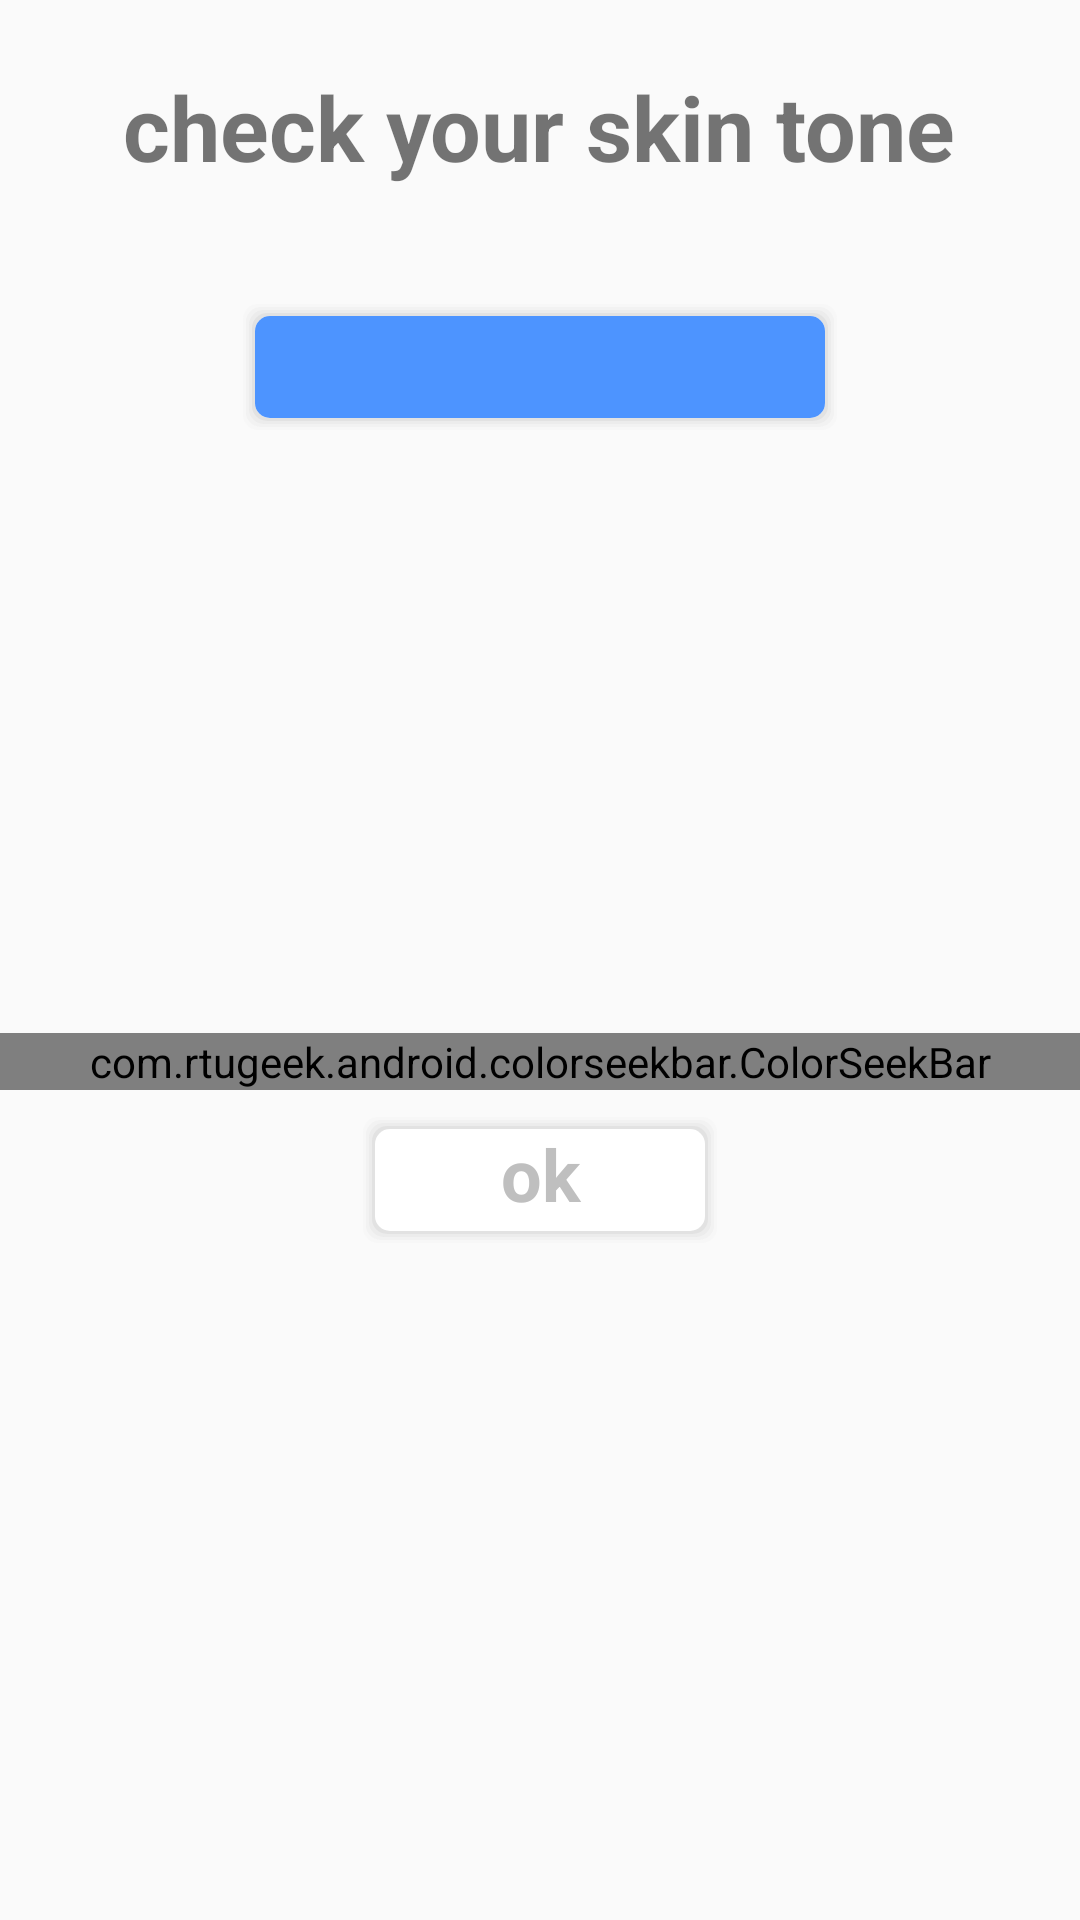

Reconstruct the res/layout file that produces this screen, plus the resources it refers to.
<!-- AndroidManifest.xml: application theme AppTheme -->
<!-- res/layout/activity_compare_skin.xml -->
<?xml version="1.0" encoding="utf-8"?>
<android.support.constraint.ConstraintLayout xmlns:android="http://schemas.android.com/apk/res/android"
xmlns:app="http://schemas.android.com/apk/res-auto"
xmlns:tools="http://schemas.android.com/tools"
android:id="@+id/container"
android:layout_width="match_parent"
android:layout_height="match_parent"
tools:context="com.mas.ethan.mas_myshadow.CompareSkinActivity">

<ScrollView
    android:layout_width="match_parent"
    android:layout_height="match_parent"
    app:layout_constraintTop_toTopOf="parent"
    app:layout_constraintBottom_toBottomOf="parent"
    app:layout_constraintRight_toRightOf="parent"
    app:layout_constraintLeft_toLeftOf="parent">

    <LinearLayout
        android:layout_width="match_parent"
        android:layout_height="wrap_content"
        android:orientation="vertical" >

        <TextView
            android:id="@+id/textView4"
            android:layout_width="wrap_content"
            android:layout_height="wrap_content"
            android:layout_marginTop="22dp"
            android:layout_marginBottom="22dp"
            android:text="check your skin tone"
            android:layout_gravity="center"
            android:textSize="30sp"
            android:textStyle="bold" />



            <RelativeLayout
                android:layout_width="match_parent"
                android:layout_height="wrap_content">

                <ImageView
                    android:id="@+id/image"
                    android:layout_width="match_parent"
                    android:layout_gravity="center_horizontal"
                    android:adjustViewBounds="true"
                    android:visibility="visible"
                    app:srcCompat="@drawable/ic_camera"
                    android:layout_height="240dp"
                    android:gravity="center"
                    android:maxHeight="240dp"
                    android:maxWidth="240dp"
                    android:scaleType="fitCenter"/>


                <ImageView
                    android:id="@+id/skinColor"
                    android:layout_width="match_parent"
                    android:layout_height="44dp"
                    android:layout_marginTop="16dp"
                    android:layout_marginStart="80dp"
                    android:layout_marginEnd="80dp"
                    app:srcCompat="@drawable/less_rounded_button_dark"
                    android:tint="@color/link_blue"
                    android:layout_gravity="center"
                    android:background="@drawable/less_rounded_shadow"
                    />
            </RelativeLayout>




        <com.rtugeek.android.colorseekbar.ColorSeekBar
            android:id="@+id/colorSlider"
            android:layout_width="match_parent"
            android:layout_marginTop="20dp"
            app:colorSeeds="@array/fentyColors"
            android:layout_height="wrap_content"
            android:layout_below="@id/editProfile"
            />


        <LinearLayout
            android:layout_width="match_parent"
            android:layout_height="wrap_content"
            android:orientation="horizontal">

            <Space
                android:layout_width="wrap_content"
                android:layout_height="wrap_content"
                android:layout_weight="1" />

            <RelativeLayout
                android:id="@+id/editBox"
                android:layout_width="wrap_content"
                android:layout_height="wrap_content"
                android:clickable="true"
                android:focusable="true"
                android:gravity="center" >


                <ImageView
                    android:id="@+id/buttonImage"
                    android:layout_width="120dp"
                    android:layout_height="44dp"
                    android:layout_marginTop="8dp"
                    android:clickable="true"
                    android:focusable="true"
                    android:gravity="center"
                    android:onClick="chooseColor"
                    app:srcCompat="@drawable/less_rounded_shadow"
                    />


                <TextView
                    android:id="@+id/buttonText"
                    android:layout_width="120dp"
                    android:layout_height="56dp"
                    android:clickable="true"
                    android:onClick="chooseColor"
                    android:focusable="true"
                    android:gravity="center"
                    android:text="ok"
                    android:textColor="@color/grey"
                    android:textSize="24sp"
                    android:textStyle="bold" />
            </RelativeLayout>


            <Space
                android:layout_width="wrap_content"
                android:layout_height="wrap_content"
                android:layout_weight="1" />

        </LinearLayout>
    </LinearLayout>
</ScrollView>





</android.support.constraint.ConstraintLayout>
<!-- resources referenced by this layout -->
<resources>
  <array name="fentyColors">
          
          <item>#fce8dd</item>
          <item>#fadbad</item>
          <item>#fce6d9</item>
          <item>#fde3cc</item>
          <item>#f2d3b2</item>
          <item>#fce1c6</item>
          <item>#e2c092</item>
          <item>#efd1b7</item>
          <item>#f4cca8</item>
          <item>#e8bfa3</item>
          <item>#f9d5b8</item>
          <item>#e7c49e</item>
          <item>#eac4a2</item>
  
  
          
          <item>#e9bd9b</item>
          <item>#e2ad85</item>
          <item>#eeba93</item>
          <item>#dfae8a</item>
          <item>#dfac75</item>
          <item>#daa67e</item>
          <item>#e5ad7e</item>
          <item>#d9aa74</item>
          <item>#dca77d</item>
          <item>#d39b6c</item>
          <item>#e6ac84</item>
          <item>#dcb17e</item>
  
  
          
          <item>#cb9364</item>
          <item>#d28f58</item>
          <item>#d49164</item>
          <item>#d29056</item>
          <item>#ad7753</item>
          <item>#b67848</item>
          <item>#be7b46</item>
          <item>#cb8458</item>
          <item>#c98659</item>
          <item>#ac7c4b</item>
          <item>#a86b3f</item>
          <item>#a65f23</item>
  
  
          
          <item>#9d5d2d</item>
          <item>#ac6a3a</item>
          <item>#8c512a</item>
          <item>#9a5a33</item>
          <item>#885b32</item>
          <item>#824f30</item>
          <item>#7d452c</item>
          <item>#69371c</item>
          <item>#683a20</item>
          <item>#593218</item>
          <item>#583218</item>
          <item>#4f2817</item>
          <item>#3a2d27</item>
      </array>
  <color name="grey">#bfbfbf</color>
  <color name="link_blue">#4d94ff</color>
  <!-- drawable less_rounded_button_dark (drawable) -->
  <shape xmlns:android="http://schemas.android.com/apk/res/android"
      android:shape="rectangle">
      <solid android:color="#FF000000" />
      <corners android:radius="5dp" />
  </shape>
  <!-- drawable less_rounded_shadow: vector/xml drawable (drawable, 2038 chars, omitted) -->
  <style name="AppTheme" parent="Theme.AppCompat.Light.DarkActionBar">
          
          <item name="colorPrimary">@color/colorPrimary</item>
          <item name="colorPrimaryDark">@color/colorPrimaryDark</item>
          <item name="colorAccent">@color/colorAccent</item>
      </style>
  <color name="colorPrimary">#d32f2f</color>
  <color name="colorPrimaryDark">#b71c1c</color>
  <color name="colorAccent">#cc0000</color>
</resources>
